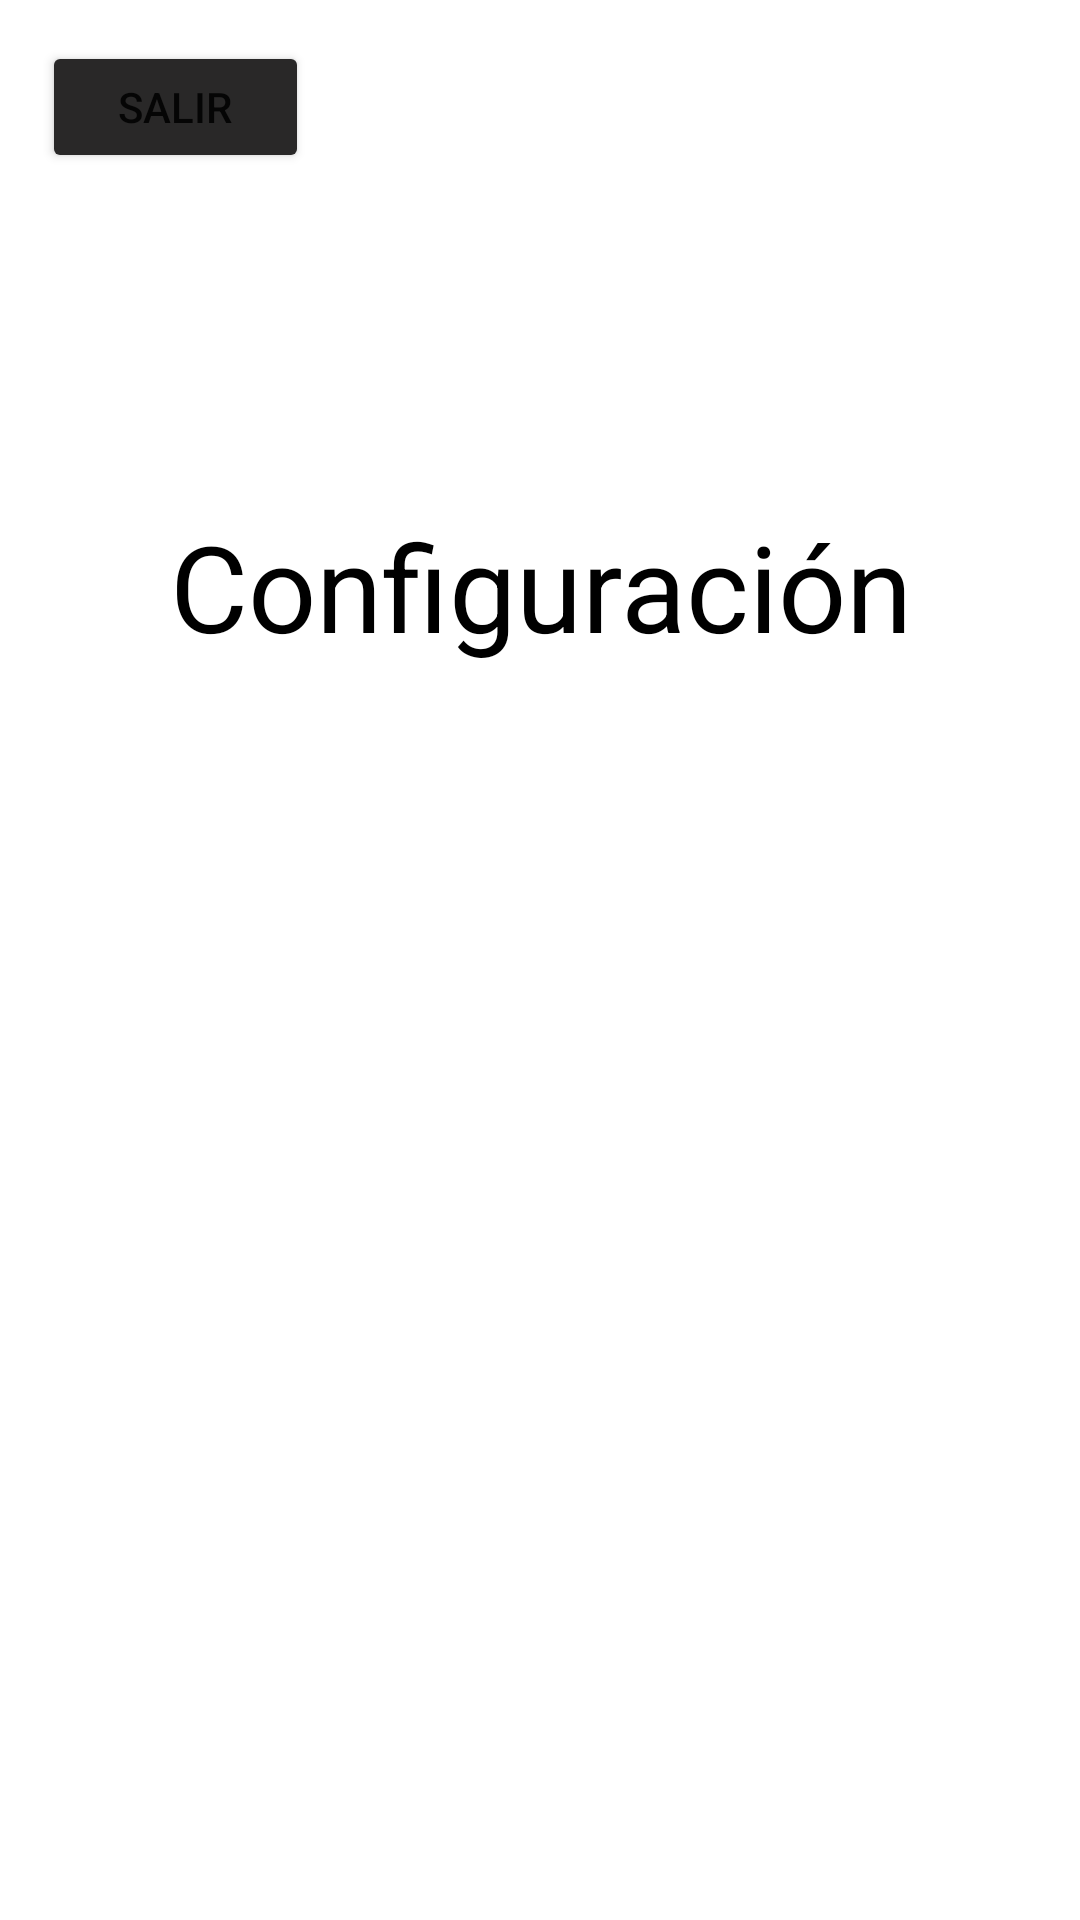

Android layout source for this screen:
<!-- AndroidManifest.xml: application theme Theme.Inventario_RFID.NoActionBar -->
<!-- res/layout/activity_configuracion.xml -->
<?xml version="1.0" encoding="utf-8"?>
<androidx.constraintlayout.widget.ConstraintLayout xmlns:android="http://schemas.android.com/apk/res/android"
    xmlns:app="http://schemas.android.com/apk/res-auto"
    xmlns:tools="http://schemas.android.com/tools"
    android:layout_width="match_parent"
    android:layout_height="match_parent"
    tools:context=".ConfiguracionActivity">

    <Button
        android:id="@+id/btn_volver_setting"
        android:layout_width="89dp"
        android:layout_height="44dp"
        android:text="SALIR"
        app:backgroundTint="#292828"
        app:layout_constraintBottom_toBottomOf="parent"
        app:layout_constraintEnd_toEndOf="parent"
        app:layout_constraintHorizontal_bias="0.052"
        app:layout_constraintStart_toStartOf="parent"
        app:layout_constraintTop_toTopOf="parent"
        app:layout_constraintVertical_bias="0.023" />

    <TextView
        android:id="@+id/textView11"
        android:layout_width="250dp"
        android:layout_height="55dp"
        android:layout_marginStart="156dp"
        android:layout_marginLeft="156dp"
        android:layout_marginTop="168dp"
        android:layout_marginEnd="156dp"
        android:layout_marginRight="156dp"
        android:gravity="center"
        android:text="@string/configuracion"
        android:textColor="#000000"
        android:textSize="40sp"
        app:layout_constraintEnd_toEndOf="parent"
        app:layout_constraintStart_toStartOf="parent"
        app:layout_constraintTop_toTopOf="parent" />

</androidx.constraintlayout.widget.ConstraintLayout>
<!-- resources referenced by this layout -->
<resources>
  <string name="configuracion">Configuración</string>
  <style name="Theme.Inventario_RFID.NoActionBar">
          <item name="windowActionBar">false</item>
          <item name="windowNoTitle">true</item>
      </style>
</resources>
